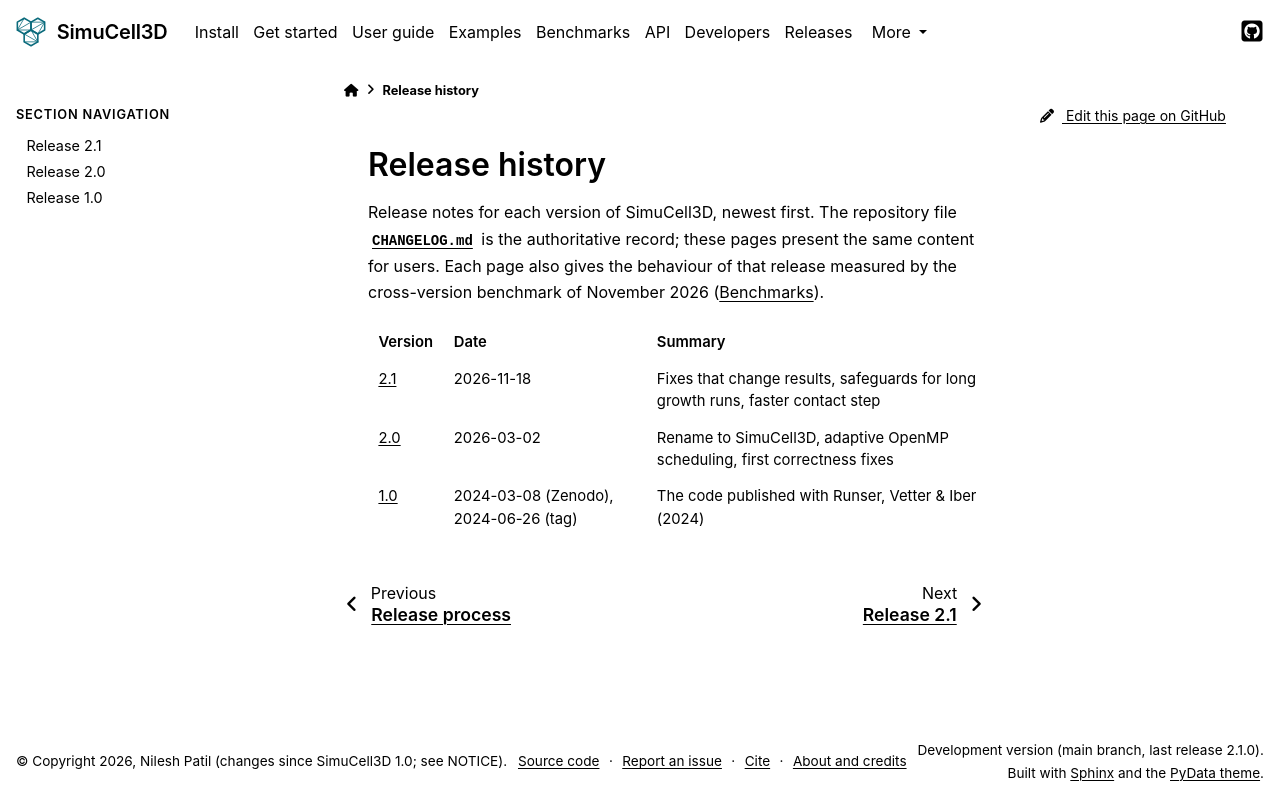

repository: nilesh-patil/simucell3d · page: dev/whats_new/index.html · generator: sphinx

(whatsnew)=
# Release history

Release notes for each version of SimuCell3D, newest first. The repository file
[`CHANGELOG.md`](https://github.com/nilesh-patil/simucell3d/blob/main/CHANGELOG.md) is the
authoritative record; these pages present the same content for users. Each page also gives the
behaviour of that release measured by the cross-version benchmark of November 2026
({ref}`benchmarks`).

| Version | Date | Summary |
|---|---|---|
| {doc}`2.1 <v2.1>` | 2026-11-18 | Fixes that change results, safeguards for long growth runs, faster contact step |
| {doc}`2.0 <v2.0>` | 2026-03-02 | Rename to SimuCell3D, adaptive OpenMP scheduling, first correctness fixes |
| {doc}`1.0 <v1.0>` | 2024-03-08 (Zenodo), 2024-06-26 (tag) | The code published with Runser, Vetter & Iber (2024) |

```{toctree}
:hidden:
:maxdepth: 1

v2.1
v2.0
v1.0
```
